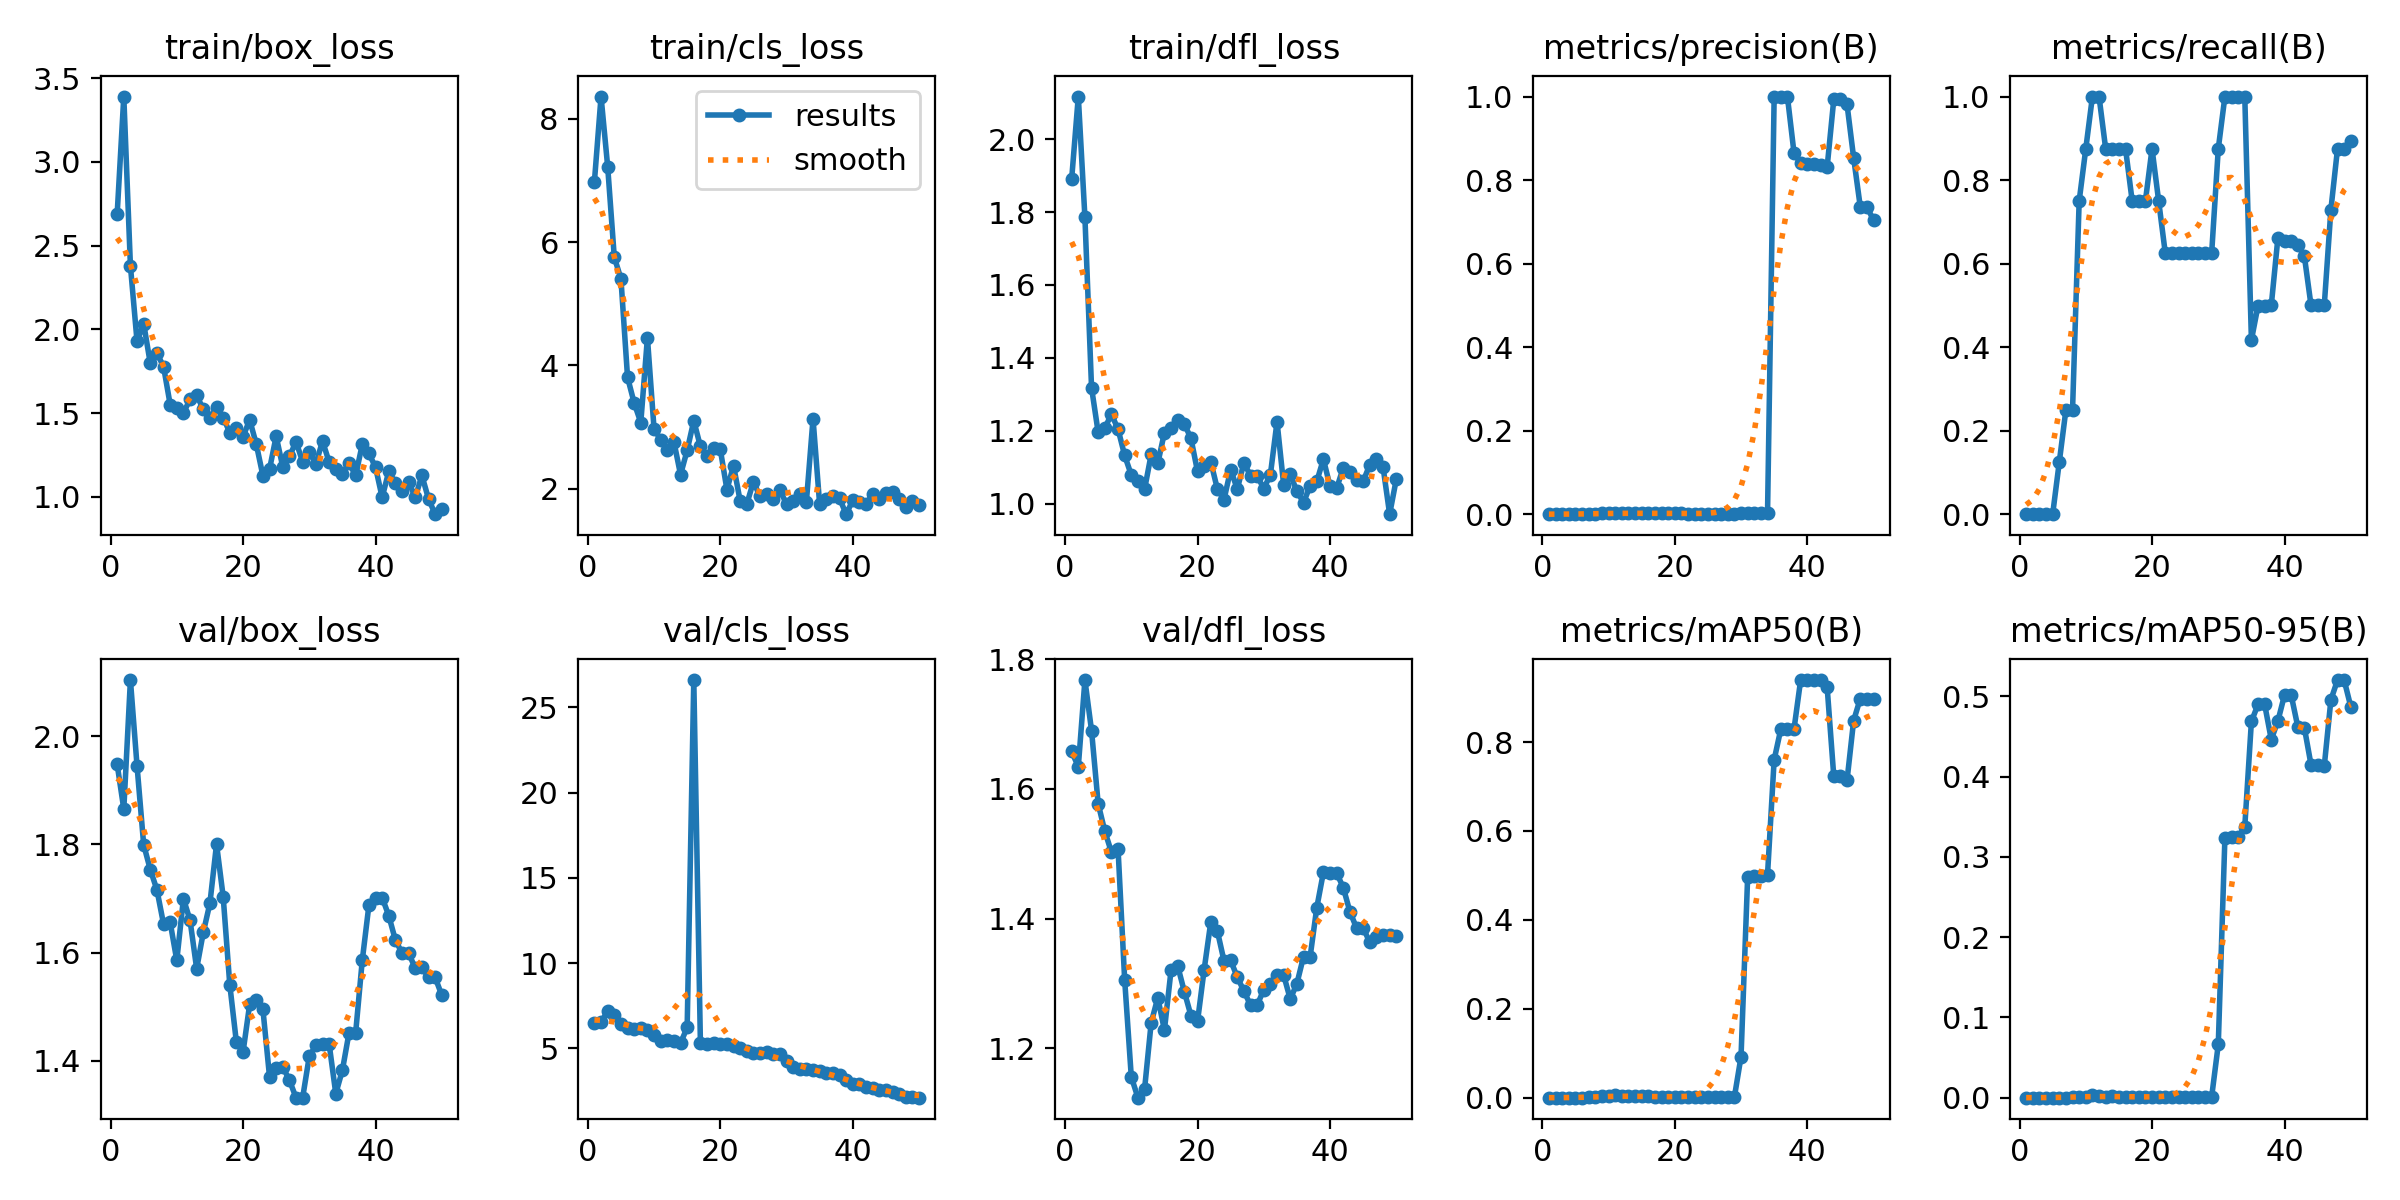

The data file committed next to this chart (first rows):
epoch, train/box_loss, train/cls_loss, train/dfl_loss, metrics/precision(B), metrics/recall(B), metrics/mAP50(B), metrics/mAP50-95(B), val/box_loss, val/cls_loss, val/dfl_loss, lr/pg0, lr/pg1, lr/pg2
1, 2.69, 6.983, 1.891, 0, 0, 0, 0, 1.948, 6.515, 1.658, 4e-05, 4e-05, 4e-05
2, 3.389, 8.363, 2.117, 0, 0, 0, 0, 1.865, 6.534, 1.634, 9.802e-05, 9.802e-05, 9.802e-05
3, 2.379, 7.227, 1.785, 0, 0, 0, 0, 2.104, 7.188, 1.768, 0.0001537, 0.0001537, 0.0001537
4, 1.929, 5.755, 1.318, 0, 0, 0, 0, 1.945, 6.982, 1.69, 0.0002069, 0.0002069, 0.0002069
5, 2.035, 5.407, 1.195, 0, 0, 0, 0, 1.8, 6.441, 1.577, 0.0002578, 0.0002578, 0.0002578
6, 1.797, 3.807, 1.207, 0.0003, 0.125, 0.00023, 0.00014, 1.753, 6.2, 1.535, 0.0003063, 0.0003063, 0.0003063
7, 1.858, 3.389, 1.245, 0.00061, 0.25, 0.00047, 0.00021, 1.716, 6.139, 1.503, 0.0003525, 0.0003525, 0.0003525
8, 1.778, 3.072, 1.204, 0.00061, 0.25, 0.00057, 0.00026, 1.653, 6.194, 1.508, 0.0003962, 0.0003962, 0.0003962
9, 1.551, 4.449, 1.132, 0.00182, 0.75, 0.00273, 0.00099, 1.656, 6.089, 1.306, 0.0004376, 0.0004376, 0.0004376
10, 1.531, 2.97, 1.078, 0.00212, 0.875, 0.00364, 0.00139, 1.586, 5.766, 1.156, 0.0004766, 0.0004766, 0.0004766
11, 1.502, 2.793, 1.063, 0.00242, 1, 0.00555, 0.00287, 1.7, 5.445, 1.124, 0.0005133, 0.0005133, 0.0005133
12, 1.582, 2.62, 1.039, 0.00242, 1, 0.00412, 0.00164, 1.66, 5.508, 1.137, 0.0005475, 0.0005475, 0.0005475
13, 1.608, 2.76, 1.135, 0.00212, 0.875, 0.00313, 0.00116, 1.57, 5.437, 1.239, 0.0005794, 0.0005794, 0.0005794
14, 1.522, 2.226, 1.11, 0.00212, 0.875, 0.0031, 0.00148, 1.637, 5.308, 1.278, 0.0006089, 0.0006089, 0.0006089
15, 1.473, 2.621, 1.195, 0.00212, 0.875, 0.00268, 0.00144, 1.691, 6.225, 1.228, 0.0006361, 0.0006361, 0.0006361
16, 1.537, 3.102, 1.209, 0.00212, 0.875, 0.0027, 0.00136, 1.801, 26.6, 1.32, 0.0006608, 0.0006608, 0.0006608
17, 1.474, 2.683, 1.23, 0.00182, 0.75, 0.00201, 0.00097, 1.704, 5.288, 1.327, 0.0006832, 0.0006832, 0.0006832
18, 1.385, 2.529, 1.218, 0.00182, 0.75, 0.00184, 0.00067, 1.54, 5.268, 1.288, 0.0007032, 0.0007032, 0.0007032
19, 1.411, 2.666, 1.179, 0.00182, 0.75, 0.00206, 0.00079, 1.434, 5.298, 1.251, 0.0007208, 0.0007208, 0.0007208
20, 1.359, 2.638, 1.088, 0.00212, 0.875, 0.00247, 0.00097, 1.416, 5.271, 1.242, 0.0007361, 0.0007361, 0.0007361
21, 1.46, 1.984, 1.102, 0.00182, 0.75, 0.0018, 0.001, 1.504, 5.232, 1.321, 0.000749, 0.000749, 0.000749
22, 1.315, 2.373, 1.115, 0.00152, 0.625, 0.0016, 0.00102, 1.513, 5.157, 1.395, 0.0007595, 0.0007595, 0.0007595
23, 1.127, 1.799, 1.039, 0.00152, 0.625, 0.00167, 0.001, 1.495, 5.014, 1.381, 0.0007676, 0.0007676, 0.0007676
24, 1.166, 1.748, 1.011, 0.00152, 0.625, 0.00171, 0.00099, 1.37, 4.826, 1.335, 0.0007733, 0.0007733, 0.0007733
25, 1.363, 2.11, 1.093, 0.00152, 0.625, 0.00169, 0.00092, 1.386, 4.709, 1.336, 0.0007767, 0.0007767, 0.0007767
26, 1.179, 1.872, 1.04, 0.00152, 0.625, 0.00137, 0.00074, 1.389, 4.74, 1.31, 0.0007777, 0.0007777, 0.0007777
27, 1.242, 1.919, 1.112, 0.00152, 0.625, 0.0016, 0.00072, 1.364, 4.765, 1.288, 0.0007763, 0.0007763, 0.0007763
28, 1.329, 1.837, 1.077, 0.00152, 0.625, 0.00162, 0.00096, 1.332, 4.673, 1.266, 0.0007726, 0.0007726, 0.0007726
29, 1.21, 1.98, 1.076, 0.00152, 0.625, 0.00162, 0.00096, 1.332, 4.673, 1.266, 0.0007664, 0.0007664, 0.0007664
30, 1.266, 1.744, 1.041, 0.00212, 0.875, 0.09228, 0.06638, 1.408, 4.262, 1.291, 0.0007579, 0.0007579, 0.0007579
31, 1.198, 1.803, 1.08, 0.00242, 1, 0.4971, 0.3237, 1.428, 3.914, 1.3, 0.000747, 0.000747, 0.000747
32, 1.333, 1.907, 1.225, 0.00242, 1, 0.499, 0.3244, 1.431, 3.779, 1.313, 0.0007338, 0.0007338, 0.0007338
33, 1.208, 1.789, 1.052, 0.00242, 1, 0.499, 0.3244, 1.431, 3.779, 1.313, 0.0007181, 0.0007181, 0.0007181
34, 1.167, 3.134, 1.081, 0.00242, 1, 0.5019, 0.3377, 1.339, 3.756, 1.276, 0.0006932, 0.0006932, 0.0006932
35, 1.139, 1.743, 1.034, 1, 0.4167, 0.76, 0.4688, 1.383, 3.676, 1.3, 0.0006932, 0.0006932, 0.0006932
36, 1.203, 1.825, 1.003, 1, 0.4993, 0.8288, 0.4901, 1.452, 3.574, 1.341, 0.0006536, 0.0006536, 0.0006536
37, 1.128, 1.883, 1.049, 1, 0.4993, 0.8288, 0.4901, 1.452, 3.574, 1.341, 0.000614, 0.000614, 0.000614
38, 1.314, 1.842, 1.061, 0.8647, 0.5, 0.8295, 0.4463, 1.586, 3.446, 1.417, 0.0005744, 0.0005744, 0.0005744
39, 1.26, 1.584, 1.122, 0.8403, 0.6615, 0.9394, 0.4694, 1.688, 3.127, 1.471, 0.0005348, 0.0005348, 0.0005348
40, 1.178, 1.809, 1.048, 0.839, 0.6547, 0.9394, 0.5019, 1.702, 2.893, 1.47, 0.0004952, 0.0004952, 0.0004952
41, 0.9977, 1.777, 1.042, 0.839, 0.6547, 0.9394, 0.5019, 1.702, 2.893, 1.47, 0.0004556, 0.0004556, 0.0004556
42, 1.152, 1.747, 1.099, 0.8372, 0.6452, 0.9394, 0.4624, 1.668, 2.744, 1.448, 0.000416, 0.000416, 0.000416
43, 1.084, 1.909, 1.088, 0.8313, 0.6172, 0.9235, 0.4608, 1.623, 2.665, 1.411, 0.0003764, 0.0003764, 0.0003764
44, 1.035, 1.839, 1.065, 0.993, 0.5, 0.7229, 0.4148, 1.599, 2.547, 1.386, 0.0003368, 0.0003368, 0.0003368
45, 1.09, 1.932, 1.061, 0.993, 0.5, 0.7229, 0.4148, 1.599, 2.547, 1.386, 0.0002972, 0.0002972, 0.0002972
46, 0.9978, 1.937, 1.106, 0.9813, 0.5, 0.7137, 0.4133, 1.571, 2.435, 1.364, 0.0002576, 0.0002576, 0.0002576
47, 1.129, 1.825, 1.123, 0.8532, 0.7295, 0.8483, 0.4958, 1.573, 2.309, 1.372, 0.000218, 0.000218, 0.000218
48, 0.9885, 1.707, 1.101, 0.736, 0.875, 0.8977, 0.5204, 1.554, 2.178, 1.375, 0.0001784, 0.0001784, 0.0001784
49, 0.8974, 1.794, 0.9709, 0.736, 0.875, 0.8977, 0.5204, 1.554, 2.178, 1.375, 0.0001388, 0.0001388, 0.0001388
50, 0.9289, 1.737, 1.067, 0.704, 0.8934, 0.8977, 0.4873, 1.521, 2.11, 1.373, 9.92e-05, 9.92e-05, 9.92e-05
